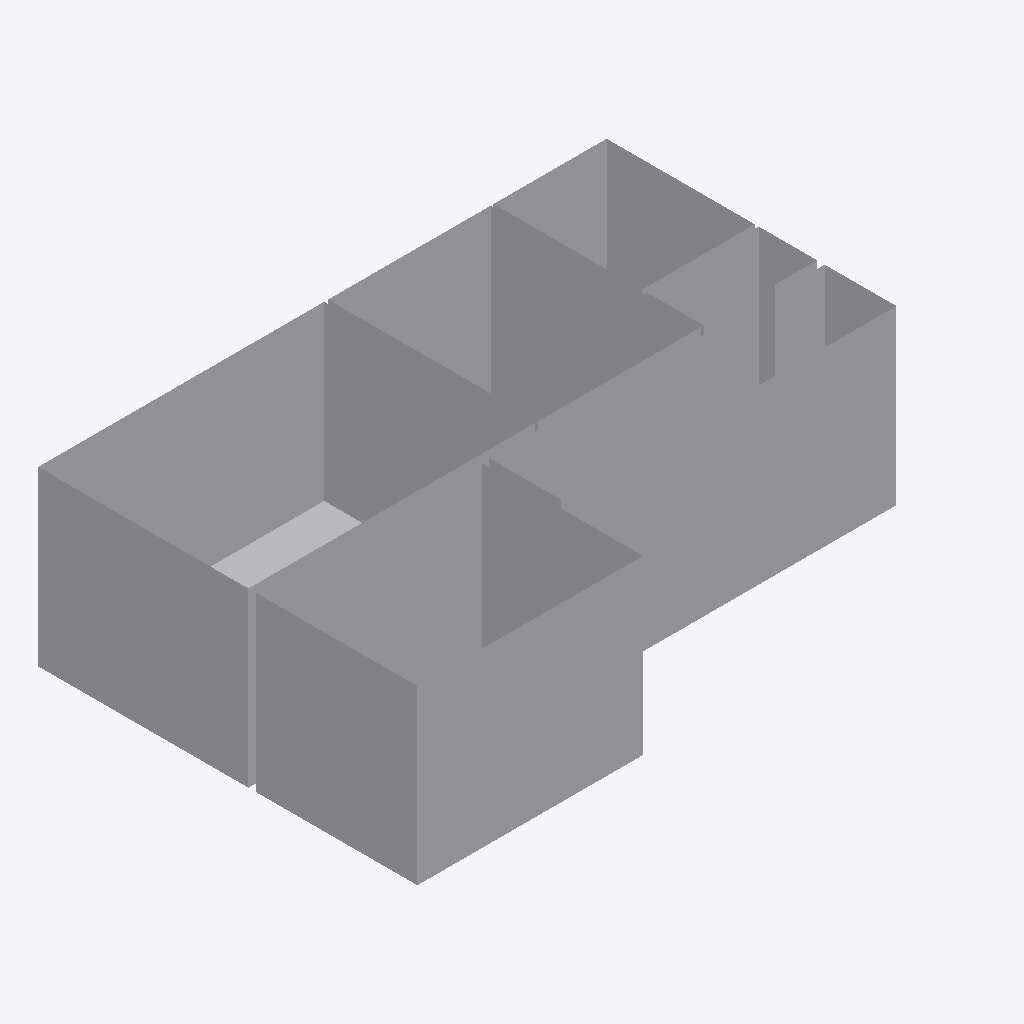
Isometric view of an IFC building model (IFC-SPF (STEP), schema IFC4, length unit millimetre), seen from the south-west, elements coloured by IFC class: 6 other elements (light grey).
Extent 8.2 m × 5.5 m × 2.5 m (x, y, z). Storeys (1): My Storey at 0.00 m. Elements (6): 6 IfcBuildingElementProxy.

HEADER;
FILE_DESCRIPTION(('ViewDefinition[DesignTransferView]'),'2;1');
FILE_NAME('karmsundgata15b.ifc','2023-01-08T19:21:18+01:00',(),(),'IfcOpenShell v0.7.0-6180d73f','BlenderBIM 0.0.230107','Nobody');
FILE_SCHEMA(('IFC4'));
ENDSEC;
DATA;
#1=IFCPROJECT('04SYXQtrX7tR2MSViw_FPy',$,'My Project',$,$,$,$,(#17,#24),#12);
#29=IFCSITE('3fBgLfsLf3$OfyYtUFh8m3',$,'My Site',$,$,#52,$,$,$,$,$,$,$,$);
#35=IFCBUILDING('2P4K9PeBfEBxH0Zwno8Kvr',$,'My Building',$,$,#58,$,$,$,$,$,$);
#41=IFCBUILDINGSTOREY('3F_nFqLErA88eUIl70iDYB',$,'My Storey',$,$,#64,$,$,$,$);
#181=IFCBUILDINGELEMENTPROXY('3OfPJziwT9uAYXuxXb6r$f',$,'soverom-2',$,$,#203,#198,$,.COMPLEX.);
#158=IFCBUILDINGELEMENTPROXY('1OcPOpeb91x81exucMseYV',$,'soverom-1',$,$,#180,#175,$,.COMPLEX.);
#89=IFCBUILDINGELEMENTPROXY('3DaK1uLYP9FvC0_9bDRJGk',$,'gang',$,$,#111,#106,$,.COMPLEX.);
#135=IFCBUILDINGELEMENTPROXY('1a8aRzP2f51OVgLlULUpeI',$,'kjokken',$,$,#157,#152,$,.COMPLEX.);
#65=IFCBUILDINGELEMENTPROXY('1LbUYYO$L8693N9frBhxjC',$,'bad',$,$,#88,#82,$,.COMPLEX.);
#112=IFCBUILDINGELEMENTPROXY('3qYlFjih1B_9pfAWZVbfOn',$,'garderobe',$,$,#134,#129,$,.COMPLEX.);
ENDSEC;
